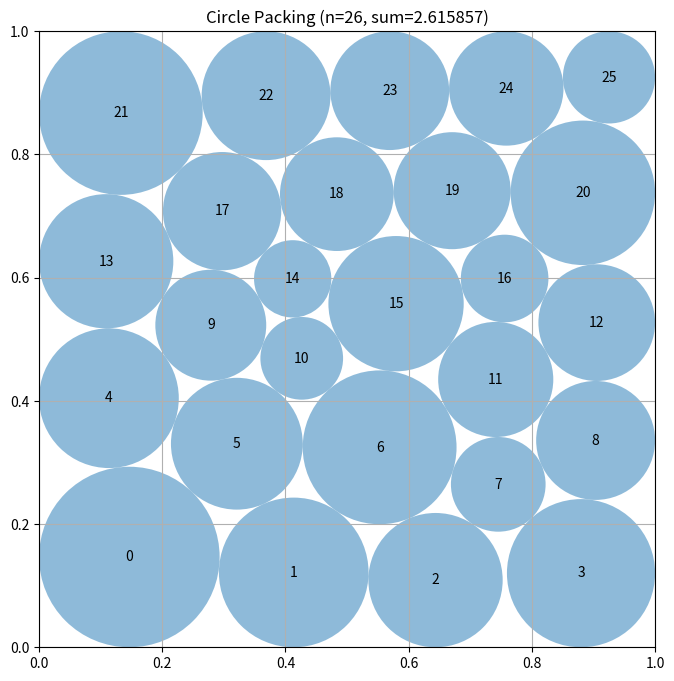

Reproduce this figure in Python.
# EVOLVE-BLOCK-START
"""Constructor-based circle packing for n=26 circles"""
import numpy as np


def construct_packing():
    """Polish symmetric and unequal-radius perturbed layered hexagonal seeds, retaining the best certified packing."""
    n = 26
    ii, jj = np.triu_indices(n, 1)

    def lattice(rows, radius, stretch=1.0):
        """Create a centered alternating triangular lattice with prescribed row populations."""
        points = []
        height = np.sqrt(3.0) * radius * (len(rows) - 1)
        y0 = 0.5 - 0.5 * height * stretch
        for row, count in enumerate(rows):
            y = y0 + row * np.sqrt(3.0) * radius * stretch
            start = 0.5 - (count - 1) * radius - (radius if row & 1 else 0.0)
            points.extend((start + 2.0 * radius * k, y) for k in range(count))
        return np.asarray(points, dtype=float)

    def make_feasible(z):
        """Clip centers and uniformly contract all radii until every packing inequality is strict."""
        p = np.clip(np.asarray(z[:2 * n], dtype=float).reshape(n, 2), 0.0, 1.0)
        r = np.maximum(np.asarray(z[2 * n:], dtype=float), 0.0)
        cap = np.min(np.column_stack((p[:, 0], p[:, 1], 1.0 - p[:, 0], 1.0 - p[:, 1])) /
                     np.maximum(r[:, None], 1e-300))
        d = np.sqrt(np.sum((p[ii] - p[jj]) ** 2, axis=1))
        cap = min(cap, np.min(d / np.maximum(r[ii] + r[jj], 1e-300)))
        r *= max(0.0, min(1.0, cap * (1.0 - 1e-9)))
        return p, r

    # The locations of the two five-circle rows determine different boundary
    # contact graphs.  Search all such layered hexagonal arrangements, with one
    # asymmetric realization of each to permit unequal boundary radii.
    specifications = [
        ((5, 5, 4, 4, 4, 4), 0.0890, 1.00),
        ((5, 4, 5, 4, 4, 4), 0.0890, 1.00),
        ((5, 4, 4, 5, 4, 4), 0.0890, 1.00),
        ((5, 4, 4, 4, 5, 4), 0.0890, 1.00),
        ((5, 4, 4, 4, 4, 5), 0.0890, 1.00),
        ((4, 5, 5, 4, 4, 4), 0.0890, 1.00),
        ((4, 5, 4, 5, 4, 4), 0.0890, 0.96),
        ((4, 5, 4, 5, 4, 4), 0.0890, 1.00),
        ((4, 5, 4, 5, 4, 4), 0.0890, 1.04),
        ((4, 5, 4, 4, 5, 4), 0.0890, 1.00),
        ((4, 5, 4, 4, 4, 5), 0.0890, 1.00),
        ((4, 4, 5, 5, 4, 4), 0.0890, 1.00),
        ((4, 4, 5, 4, 5, 4), 0.0890, 1.00),
        ((4, 4, 5, 4, 4, 5), 0.0890, 1.00),
        ((4, 4, 4, 5, 5, 4), 0.0890, 1.00),
        ((4, 4, 4, 5, 4, 5), 0.0890, 1.00),
        ((4, 4, 4, 4, 5, 5), 0.0890, 1.00),
    ]
    rng = np.random.default_rng(260319)
    starts = []
    for number, (rows, radius, stretch) in enumerate(specifications):
        p = lattice(rows, radius, stretch)
        # The exact lattice remains useful, but a single equal-radius noise
        # realization tends to return to the same highly symmetric contact
        # graph.  Deterministic radius-biased perturbations expose boundary
        # circles which can shrink slightly and make room for larger neighbors.
        starts.append(np.r_[p.ravel(), np.full(n, radius)])
        for trial, scale in enumerate((0.008, 0.016, 0.025)):
            q = np.clip(p + rng.normal(0.0, scale, size=p.shape), 0.012, 0.988)
            spread = (0.06, 0.13, 0.20)[trial]
            initial_radii = radius * np.exp(rng.normal(0.0, spread, size=n))
            q, rr = make_feasible(np.r_[q.ravel(), initial_radii])
            starts.append(np.r_[q.ravel(), rr])

    best_p, best_r = make_feasible(starts[0])
    best_value = float(np.sum(best_r))

    try:
        from scipy.optimize import minimize

        def slack(z):
            """Return border and pairwise non-overlap slacks for SLSQP."""
            p = z[:2 * n].reshape(n, 2)
            r = z[2 * n:]
            border = np.column_stack((
                p[:, 0] - r, p[:, 1] - r,
                1.0 - p[:, 0] - r, 1.0 - p[:, 1] - r
            )).ravel()
            d = np.sqrt(np.sum((p[ii] - p[jj]) ** 2, axis=1))
            return np.r_[border, d - r[ii] - r[jj]]

        def slack_jacobian(z):
            """Return the exact Jacobian of all border and pairwise packing slacks."""
            p = z[:2 * n].reshape(n, 2)
            m = len(ii)
            jac = np.zeros((4 * n + m, 3 * n), dtype=float)

            for k in range(n):
                row = 4 * k
                jac[row, 2 * k] = 1.0
                jac[row, 2 * n + k] = -1.0
                jac[row + 1, 2 * k + 1] = 1.0
                jac[row + 1, 2 * n + k] = -1.0
                jac[row + 2, 2 * k] = -1.0
                jac[row + 2, 2 * n + k] = -1.0
                jac[row + 3, 2 * k + 1] = -1.0
                jac[row + 3, 2 * n + k] = -1.0

            delta = p[ii] - p[jj]
            distance = np.sqrt(np.sum(delta * delta, axis=1))
            unit = delta / np.maximum(distance[:, None], 1e-14)
            rows = 4 * n + np.arange(m)
            jac[rows, 2 * ii] = unit[:, 0]
            jac[rows, 2 * ii + 1] = unit[:, 1]
            jac[rows, 2 * jj] = -unit[:, 0]
            jac[rows, 2 * jj + 1] = -unit[:, 1]
            jac[rows, 2 * n + ii] = -1.0
            jac[rows, 2 * n + jj] = -1.0
            return jac

        objective_jacobian = np.r_[np.zeros(2 * n), -np.ones(n)]
        bounds = [(0.0, 1.0)] * (2 * n) + [(1e-7, 0.25)] * n
        constraints = {"type": "ineq", "fun": slack, "jac": slack_jacobian}
        for z0 in starts:
            result = minimize(
                lambda z: -np.sum(z[2 * n:]), z0,
                jac=lambda z: objective_jacobian, method="SLSQP",
                bounds=bounds, constraints=constraints,
                options={"maxiter": 700, "ftol": 3e-12, "disp": False}
            )
            if np.all(np.isfinite(result.x)):
                p, r = make_feasible(result.x)
                value = float(np.sum(r))
                if value > best_value:
                    best_p, best_r, best_value = p, r, value
    except Exception:
        pass

    return best_p, best_r, best_value


def compute_max_radii(centers):
    """
    Compute the maximum possible radii for each circle position
    such that they don't overlap and stay within the unit square.

    Args:
        centers: np.array of shape (n, 2) with (x, y) coordinates

    Returns:
        np.array of shape (n) with radius of each circle
    """
    n = centers.shape[0]
    radii = np.ones(n)

    # First, limit by distance to square borders
    for i in range(n):
        x, y = centers[i]
        # Distance to borders
        radii[i] = min(x, y, 1 - x, 1 - y)

    # Then, limit by distance to other circles
    # Each pair of circles with centers at distance d can have
    # sum of radii at most d to avoid overlap
    for i in range(n):
        for j in range(i + 1, n):
            dist = np.sqrt(np.sum((centers[i] - centers[j]) ** 2))

            # If current radii would cause overlap
            if radii[i] + radii[j] > dist:
                # Scale both radii proportionally
                scale = dist / (radii[i] + radii[j])
                radii[i] *= scale
                radii[j] *= scale

    return radii


# EVOLVE-BLOCK-END


# This part remains fixed (not evolved)
def run_packing():
    """Run the circle packing constructor for n=26"""
    centers, radii, sum_radii = construct_packing()
    return centers, radii, sum_radii


def visualize(centers, radii):
    """
    Visualize the circle packing

    Args:
        centers: np.array of shape (n, 2) with (x, y) coordinates
        radii: np.array of shape (n) with radius of each circle
    """
    import matplotlib.pyplot as plt
    from matplotlib.patches import Circle

    fig, ax = plt.subplots(figsize=(8, 8))

    # Draw unit square
    ax.set_xlim(0, 1)
    ax.set_ylim(0, 1)
    ax.set_aspect("equal")
    ax.grid(True)

    # Draw circles
    for i, (center, radius) in enumerate(zip(centers, radii)):
        circle = Circle(center, radius, alpha=0.5)
        ax.add_patch(circle)
        ax.text(center[0], center[1], str(i), ha="center", va="center")

    plt.title(f"Circle Packing (n={len(centers)}, sum={sum(radii):.6f})")
    plt.show()


if __name__ == "__main__":
    centers, radii, sum_radii = run_packing()
    print(f"Sum of radii: {sum_radii}")
    # AlphaEvolve improved this to 2.635

    # Uncomment to visualize:
    visualize(centers, radii)
